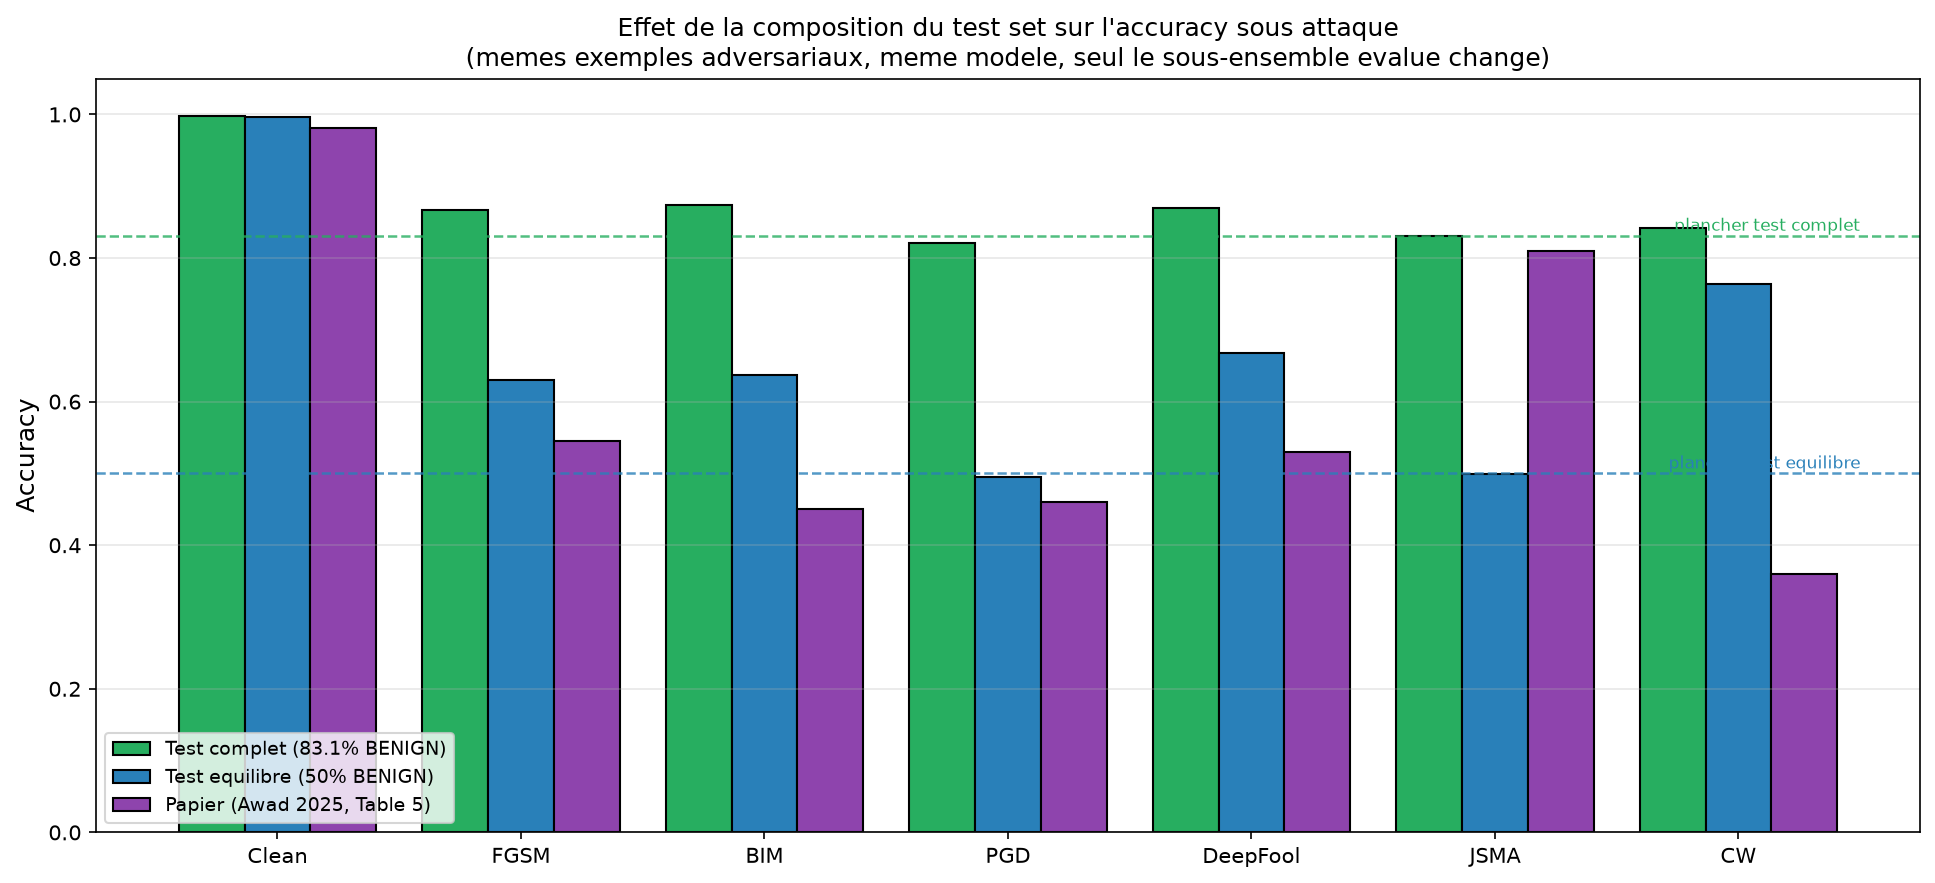

The file beside this chart, header and first rows:
attack, acc_test_complet, acc_test_equilibre, acc_papier, f1_macro_complet, f1_macro_equilibre, recall_benign_equilibre, n_equilibre, ecart_papier_complet, ecart_papier_equilibre
Clean, 0.9979, 0.9968, 0.9811, 0.8411, 0.8741, 0.9982, 280990, 0.01679, 0.01565
FGSM, 0.8675, 0.6296, 0.545, 0.1502, 0.162, 0.989, 280990, 0.3225, 0.08457
BIM, 0.8742, 0.6367, 0.45, 0.1621, 0.15, 0.9949, 280990, 0.4242, 0.1867
PGD, 0.821, 0.4943, 0.46, 0.06045, 0.04445, 0.9877, 280990, 0.361, 0.03434
DeepFool, 0.8692, 0.6677, 0.53, 0.3291, 0.3634, 0.9717, 280990, 0.3392, 0.1377
JSMA, 0.8305, 0.4997, 0.81, 0.06052, 0.04448, 0.9993, 280990, 0.02052, -0.3103
CW, 0.8414, 0.7637, 0.36, 0.3004, 0.3787, 0.8814, 280990, 0.4814, 0.4037
